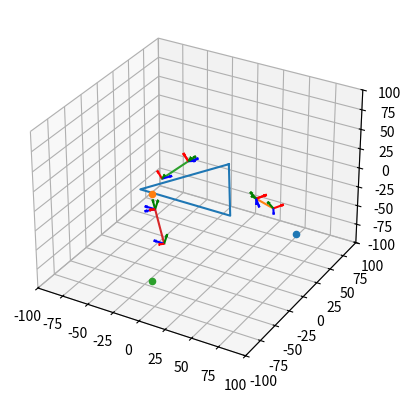

Here is the Python script that generated this plot:
from scipy.spatial.transform import Rotation as R
import numpy as np
from matplotlib import pyplot as plt

def to_hom(reg):
  if reg.shape == (3,):
    return np.append([1])
  elif reg.shape == (3,3):
    hom = np.eye(4)
    hom[:3, :3] = reg
    return hom
  else:
    raise Exception(f"invalid input {reg}")

def from_hom(hom):
  if hom.shape == (4,):
    return hom[:3] / (hom[3] if hom[3] != 0 else 1)
  elif hom.shape == (4,4):
    return hom[:3, :3] / (hom[3,3] if hom[3,3] != 0 else 1)
  else:
    raise Exception(f"invalid input {hom}")
  
def rot_k(k, t):
  """ k is the axis of rotation, t is the angle of rotation """
  k = k/np.linalg.norm(k)
  return to_hom(R.from_rotvec(t*k).as_matrix())

def forward_kinematics(root_basis, offset, t1, t2, t3):
  first_axis = root_basis[0:3, -1]
  second_axis = np.array([1, 0, 0])
  third_axis = second_axis.copy()
  T = rot_k(first_axis, t1)
  T = T.dot(to_hom(root_basis))
  T[0:2, 3] = offset
  frame1 = T.dot(np.eye(4))
  T = T.dot(rot_k(second_axis, t2))
  frame2 = T.dot(np.eye(4))
  trans_third = rot_k(third_axis, t3)
  trans_third[1, 3] = -35.25
  T = T.dot(trans_third)
  frame3 = T.dot(np.eye(4))
  return frame1, frame2, frame3, from_hom(T.dot(np.array([0, -39, 0, 1])))

def forward_kinematics_1(t1, t2, t3):
  root_basis = np.array([[np.sqrt(3)/2, 0, 1/2          ],\
                         [1/2         , 0, -np.sqrt(3)/2],\
                         [0           , 1, 0            ]])
  offset = np.array([48.5, 10])
  return forward_kinematics(root_basis, offset, t1, t2, t3)

def forward_kinematics_2(t1, t2, t3):
  root_basis = np.array([[-np.sqrt(3)/2, 0, 1/2         ],\
                         [1/2         ,  0, np.sqrt(3)/2],\
                         [0           ,  1, 0           ]])
  offset = np.array([-32.8, 37])
  return forward_kinematics(root_basis, offset, t1, t2, t3)

def forward_kinematics_3(t1, t2, t3):
  root_basis = np.array([[0 , 0, -1],\
                         [-1, 0,  0],\
                         [0 , 1,  0]])
  offset = np.array([-15.5, -47])
  return forward_kinematics(root_basis, offset, t1, t2, t3)

def draw_base_link(ax):
  pts = np.array([[0             , 50 , 0],\
                  [25*np.sqrt(3) , -25, 0],\
                  [-25*np.sqrt(3), -25, 0],\
                  [0             , 50 , 0]])
  ax.plot(*zip(*pts))

def plot_frames(ax, fs, eef):
  pts = [from_hom(f.dot(np.array([0, 0, 0, 1]))) for f in fs]
  for f, pt in zip(fs, pts):
    ax.quiver(*pt, *10*from_hom(f.dot(np.array([1, 0, 0, 0]))), color='r')
    ax.quiver(*pt, *10*from_hom(f.dot(np.array([0, 1, 0, 0]))), color='g')
    ax.quiver(*pt, *10*from_hom(f.dot(np.array([0, 0, 1, 0]))), color='b')
  ax.scatter(*eef)
  ax.plot(*zip(*pts))

ax = plt.figure().add_subplot(projection='3d')
ax.set_xlim((-100, 100))
ax.set_ylim((-100, 100))
ax.set_zlim((-100, 100))
draw_base_link(ax)

fks = [forward_kinematics_1, forward_kinematics_2, forward_kinematics_3]
for fk in fks:
  f1, f2, f3, eef = fk(np.pi/6, np.pi/6, -np.pi/6)
  plot_frames(ax, [f1, f2, f3], eef)

plt.show()
